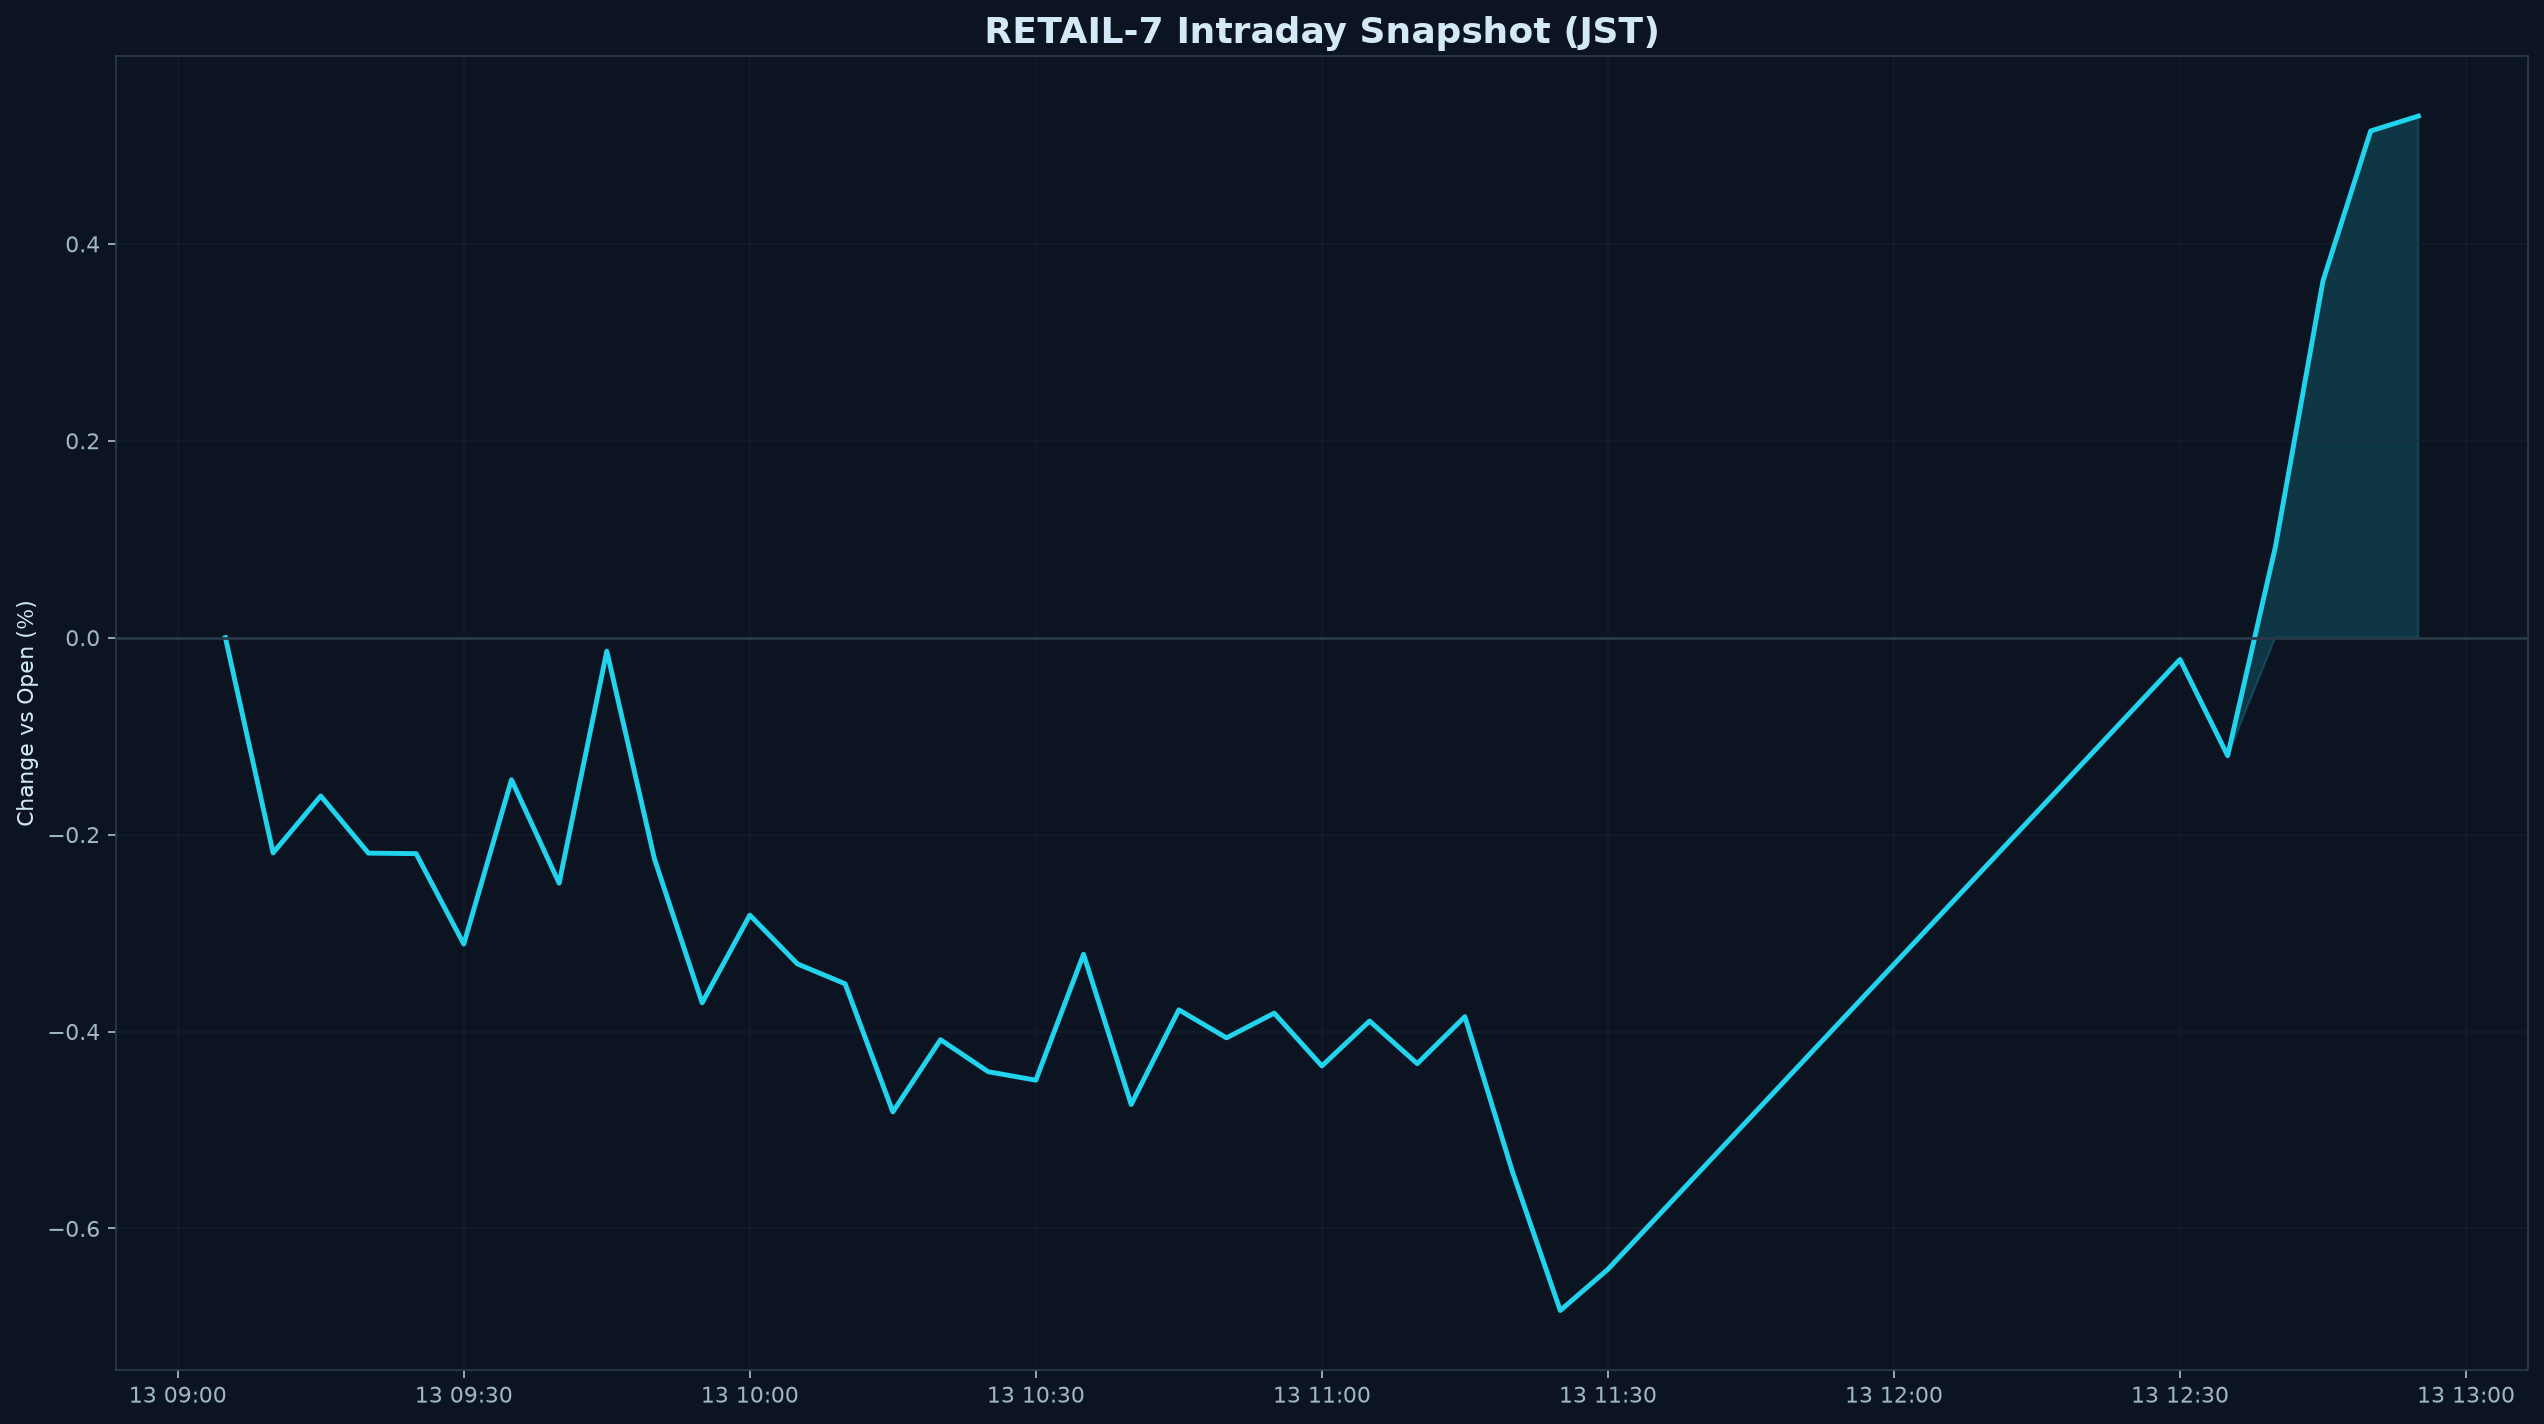

Source data for this figure (header and first rows):
datetime_jst, pct
2026-08-13 09:05:00+09:00, 0.000000
2026-08-13 09:10:00+09:00, -0.2186
2026-08-13 09:15:00+09:00, -0.1608
2026-08-13 09:20:00+09:00, -0.2188
2026-08-13 09:25:00+09:00, -0.2193
2026-08-13 09:30:00+09:00, -0.3112
2026-08-13 09:35:00+09:00, -0.1443
2026-08-13 09:40:00+09:00, -0.2494
2026-08-13 09:45:00+09:00, -0.01368
2026-08-13 09:50:00+09:00, -0.2247
2026-08-13 09:55:00+09:00, -0.3708
2026-08-13 10:00:00+09:00, -0.2818
2026-08-13 10:05:00+09:00, -0.3314
2026-08-13 10:10:00+09:00, -0.3516
2026-08-13 10:15:00+09:00, -0.4817
2026-08-13 10:20:00+09:00, -0.4083
2026-08-13 10:25:00+09:00, -0.4408
2026-08-13 10:30:00+09:00, -0.4494
2026-08-13 10:35:00+09:00, -0.3215
2026-08-13 10:40:00+09:00, -0.4741
2026-08-13 10:45:00+09:00, -0.378
2026-08-13 10:50:00+09:00, -0.4064
2026-08-13 10:55:00+09:00, -0.3813
2026-08-13 11:00:00+09:00, -0.435
2026-08-13 11:05:00+09:00, -0.3894
2026-08-13 11:10:00+09:00, -0.4326
2026-08-13 11:15:00+09:00, -0.3849
2026-08-13 11:20:00+09:00, -0.5428
2026-08-13 11:25:00+09:00, -0.6834
2026-08-13 11:30:00+09:00, -0.6415
2026-08-13 12:30:00+09:00, -0.02213
2026-08-13 12:35:00+09:00, -0.1198
2026-08-13 12:40:00+09:00, 0.09189
2026-08-13 12:45:00+09:00, 0.3625
2026-08-13 12:50:00+09:00, 0.5147
2026-08-13 12:55:00+09:00, 0.5298
